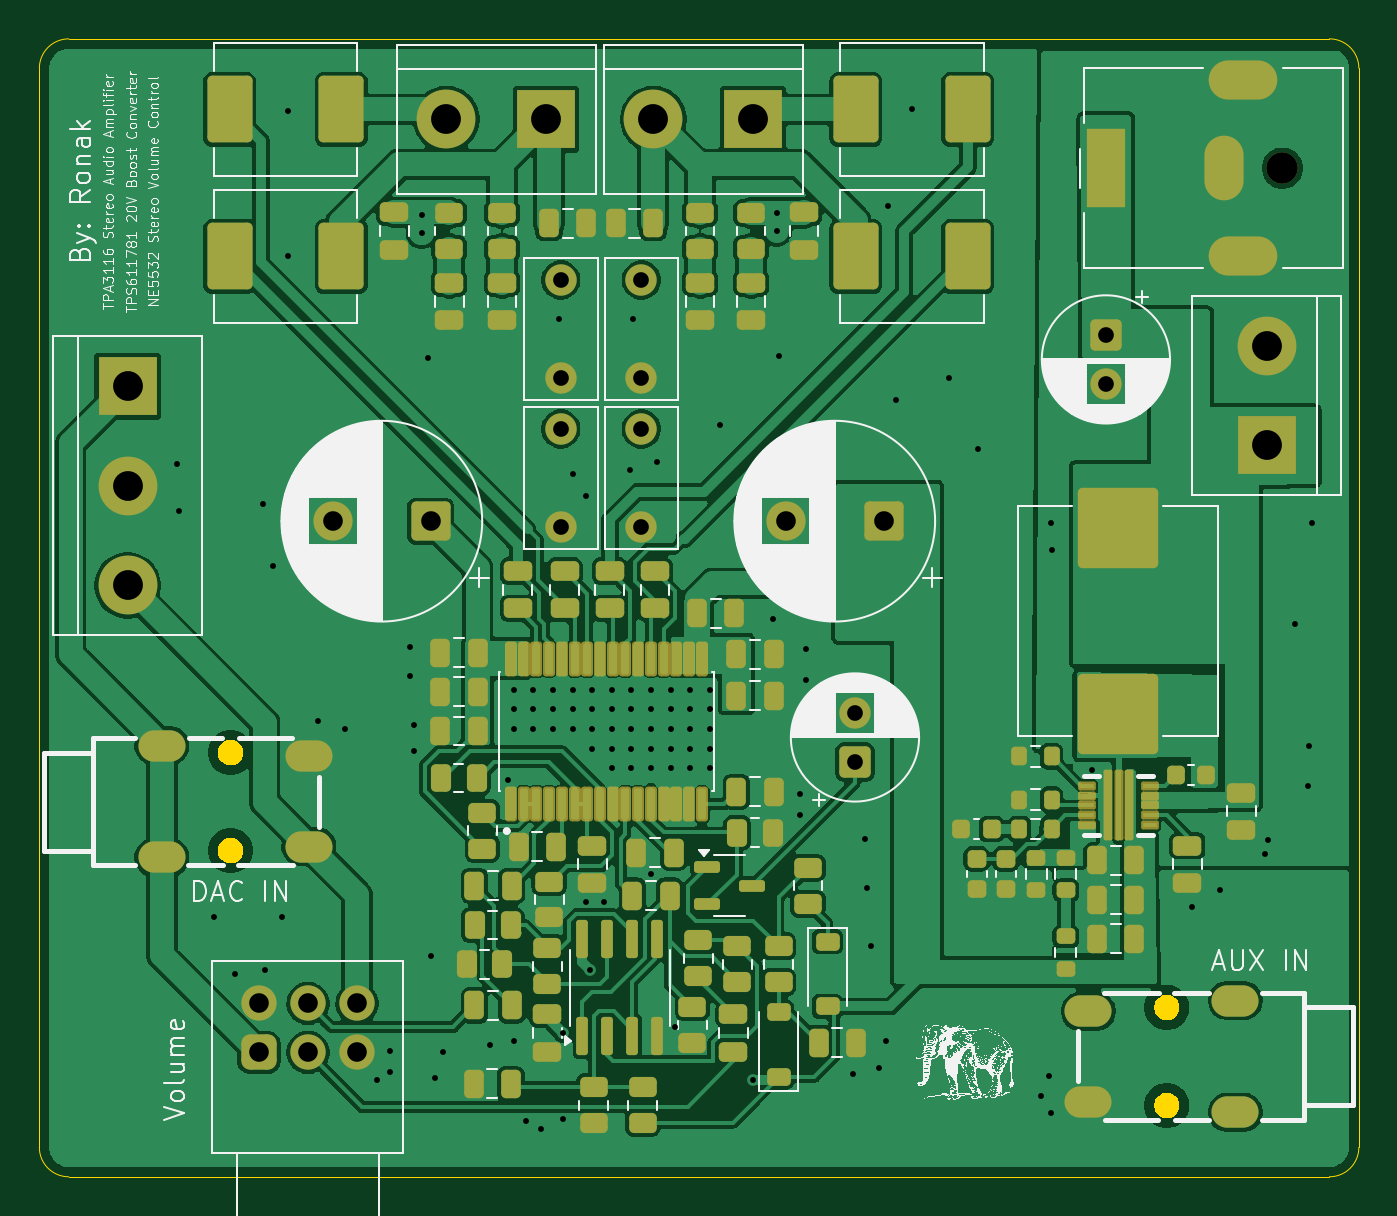
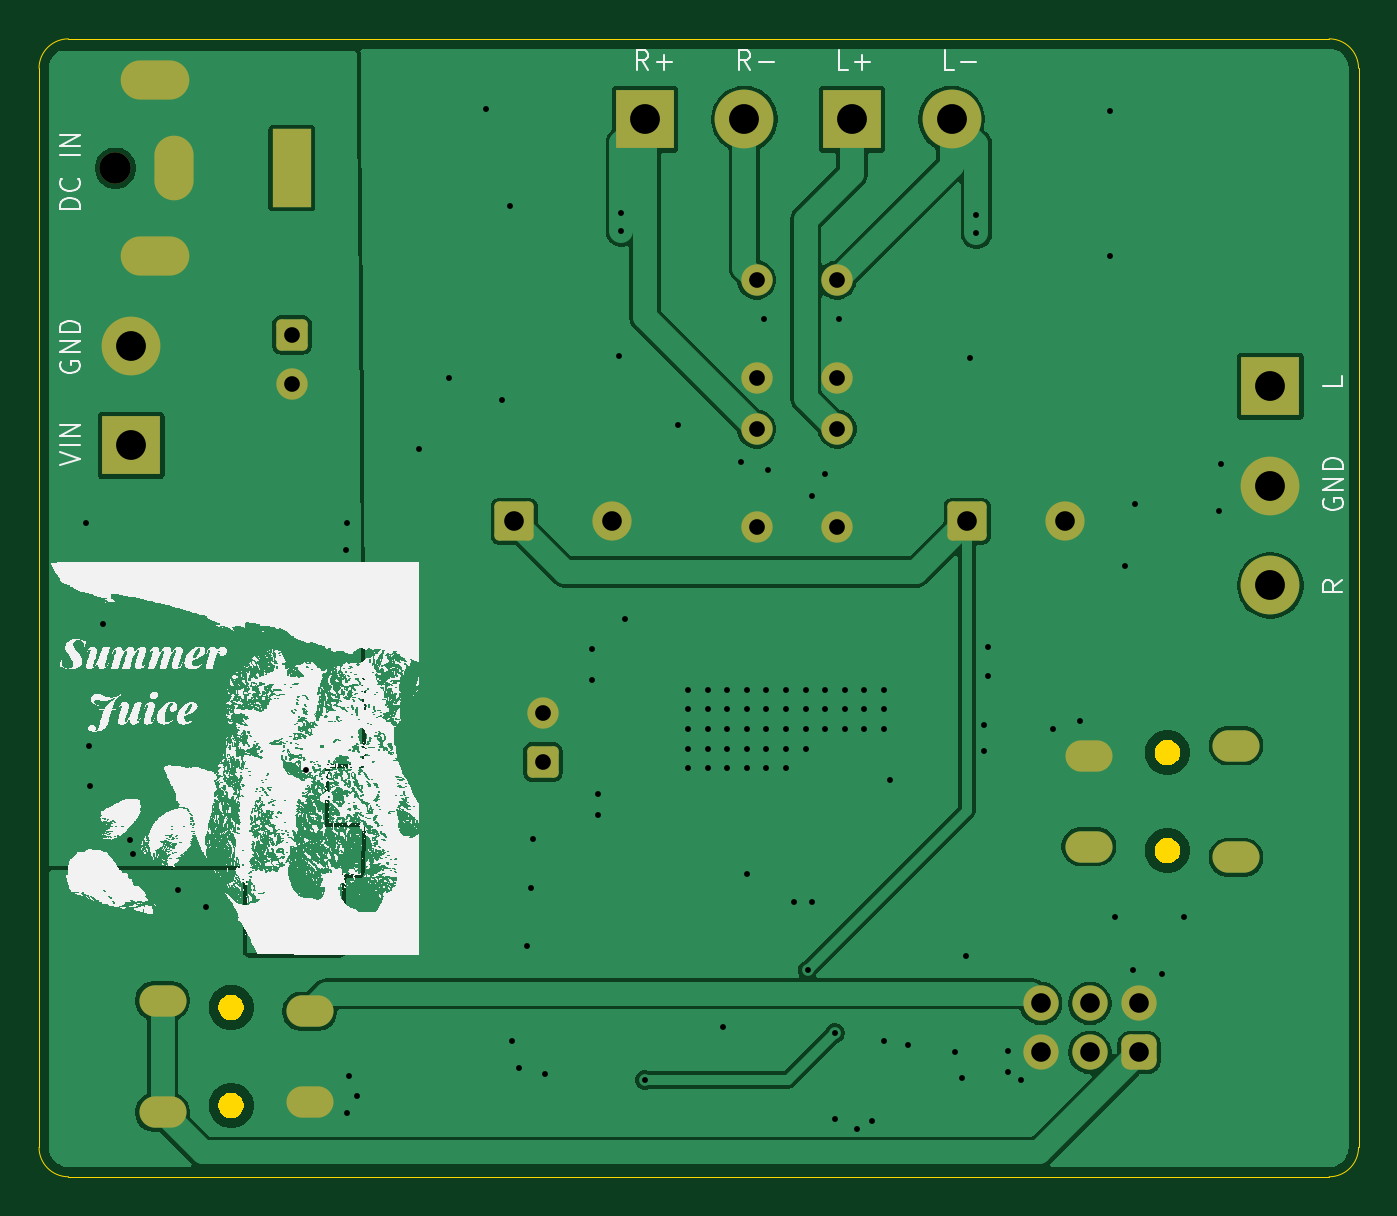
Circuit board: 11 layer files. Board 67.3 x 58.0 mm.
- bottom_copper: Class D Amplifier-B_Cu.gbl (70242 bytes)
- bottom_mask: Class D Amplifier-B_Mask.gbs (3330 bytes)
- paste: Class D Amplifier-B_Paste.gbp (496 bytes)
- bottom_silk: Class D Amplifier-B_Silkscreen.gbo (987641 bytes)
- outline: Class D Amplifier-Edge_Cuts.gm1 (4598 bytes)
- top_copper: Class D Amplifier-F_Cu.gtl (204656 bytes)
- top_mask: Class D Amplifier-F_Mask.gts (12826 bytes)
- paste: Class D Amplifier-F_Paste.gtp (10363 bytes)
- top_silk: Class D Amplifier-F_Silkscreen.gto (460416 bytes)
- drill: Class D Amplifier-NPTH.drl (345 bytes)
- drill: Class D Amplifier-PTH.drl (2980 bytes)

=== bottom_copper: Class D Amplifier-B_Cu.gbl (70242 bytes, source omitted) ===
=== bottom_mask: Class D Amplifier-B_Mask.gbs (3330 bytes, source withheld) ===
=== paste: Class D Amplifier-B_Paste.gbp ===
G04 #@! TF.GenerationSoftware,KiCad,Pcbnew,9.0.3*
G04 #@! TF.CreationDate,2025-08-11T22:09:38-04:00*
G04 #@! TF.ProjectId,Class D Amplifier,436c6173-7320-4442-9041-6d706c696669,rev?*
G04 #@! TF.SameCoordinates,Original*
G04 #@! TF.FileFunction,Paste,Bot*
G04 #@! TF.FilePolarity,Positive*
%FSLAX46Y46*%
G04 Gerber Fmt 4.6, Leading zero omitted, Abs format (unit mm)*
G04 Created by KiCad (PCBNEW 9.0.3) date 2025-08-11 22:09:38*
%MOMM*%
%LPD*%
G01*
G04 APERTURE LIST*
G04 APERTURE END LIST*
M02*

=== bottom_silk: Class D Amplifier-B_Silkscreen.gbo (987641 bytes, source omitted) ===
=== outline: Class D Amplifier-Edge_Cuts.gm1 ===
G04 #@! TF.GenerationSoftware,KiCad,Pcbnew,9.0.3*
G04 #@! TF.CreationDate,2025-08-11T22:09:38-04:00*
G04 #@! TF.ProjectId,Class D Amplifier,436c6173-7320-4442-9041-6d706c696669,rev?*
G04 #@! TF.SameCoordinates,Original*
G04 #@! TF.FileFunction,Profile,NP*
%FSLAX46Y46*%
G04 Gerber Fmt 4.6, Leading zero omitted, Abs format (unit mm)*
G04 Created by KiCad (PCBNEW 9.0.3) date 2025-08-11 22:09:38*
%MOMM*%
%LPD*%
G01*
G04 APERTURE LIST*
G04 #@! TA.AperFunction,Profile*
%ADD10C,0.050000*%
G04 #@! TD*
G04 #@! TA.AperFunction,Profile*
%ADD11C,0.000000*%
G04 #@! TD*
G04 APERTURE END LIST*
D10*
X34800000Y-97339340D02*
G75*
G02*
X33299960Y-95839340I0J1500040D01*
G01*
X99100000Y-97339300D02*
X34800000Y-97339340D01*
X34800000Y-39300000D02*
X99100000Y-39300000D01*
X99100000Y-39300000D02*
G75*
G02*
X100600000Y-40800000I0J-1500000D01*
G01*
X100600000Y-95839300D02*
X100600000Y-40800000D01*
X33300000Y-40800000D02*
G75*
G02*
X34800000Y-39300000I1500000J0D01*
G01*
X33300000Y-95839340D02*
X33300000Y-40800000D01*
X100600000Y-95839340D02*
G75*
G02*
X99100000Y-97339300I-1500000J40D01*
G01*
D11*
G04 #@! TA.AperFunction,Profile*
G04 #@! TO.C,J2*
G36*
X43238685Y-75078489D02*
G01*
X43356408Y-75127251D01*
X43462356Y-75198043D01*
X43552457Y-75288144D01*
X43623249Y-75394092D01*
X43672011Y-75511815D01*
X43696870Y-75636789D01*
X43696870Y-75764211D01*
X43672011Y-75889185D01*
X43623249Y-76006908D01*
X43552457Y-76112856D01*
X43462356Y-76202957D01*
X43356408Y-76273749D01*
X43238685Y-76322511D01*
X43113711Y-76347370D01*
X42986289Y-76347370D01*
X42861315Y-76322511D01*
X42743592Y-76273749D01*
X42637644Y-76202957D01*
X42547543Y-76112856D01*
X42476751Y-76006908D01*
X42427989Y-75889185D01*
X42403130Y-75764211D01*
X42403130Y-75636789D01*
X42427989Y-75511815D01*
X42476751Y-75394092D01*
X42547543Y-75288144D01*
X42637644Y-75198043D01*
X42743592Y-75127251D01*
X42861315Y-75078489D01*
X42986289Y-75053630D01*
X43113711Y-75053630D01*
X43238685Y-75078489D01*
G37*
G04 #@! TD.AperFunction*
G04 #@! TA.AperFunction,Profile*
G36*
X43238685Y-80077489D02*
G01*
X43356408Y-80126251D01*
X43462356Y-80197043D01*
X43552457Y-80287144D01*
X43623249Y-80393092D01*
X43672011Y-80510815D01*
X43696870Y-80635789D01*
X43696870Y-80763211D01*
X43672011Y-80888185D01*
X43623249Y-81005908D01*
X43552457Y-81111856D01*
X43462356Y-81201957D01*
X43356408Y-81272749D01*
X43238685Y-81321511D01*
X43113711Y-81346370D01*
X42986289Y-81346370D01*
X42861315Y-81321511D01*
X42743592Y-81272749D01*
X42637644Y-81201957D01*
X42547543Y-81111856D01*
X42476751Y-81005908D01*
X42427989Y-80888185D01*
X42403130Y-80763211D01*
X42403130Y-80635789D01*
X42427989Y-80510815D01*
X42476751Y-80393092D01*
X42547543Y-80287144D01*
X42637644Y-80197043D01*
X42743592Y-80126251D01*
X42861315Y-80077489D01*
X42986289Y-80052630D01*
X43113711Y-80052630D01*
X43238685Y-80077489D01*
G37*
G04 #@! TD.AperFunction*
G04 #@! TA.AperFunction,Profile*
G04 #@! TO.C,J7*
G36*
X90988685Y-88078489D02*
G01*
X91106408Y-88127251D01*
X91212356Y-88198043D01*
X91302457Y-88288144D01*
X91373249Y-88394092D01*
X91422011Y-88511815D01*
X91446870Y-88636789D01*
X91446870Y-88764211D01*
X91422011Y-88889185D01*
X91373249Y-89006908D01*
X91302457Y-89112856D01*
X91212356Y-89202957D01*
X91106408Y-89273749D01*
X90988685Y-89322511D01*
X90863711Y-89347370D01*
X90736289Y-89347370D01*
X90611315Y-89322511D01*
X90493592Y-89273749D01*
X90387644Y-89202957D01*
X90297543Y-89112856D01*
X90226751Y-89006908D01*
X90177989Y-88889185D01*
X90153130Y-88764211D01*
X90153130Y-88636789D01*
X90177989Y-88511815D01*
X90226751Y-88394092D01*
X90297543Y-88288144D01*
X90387644Y-88198043D01*
X90493592Y-88127251D01*
X90611315Y-88078489D01*
X90736289Y-88053630D01*
X90863711Y-88053630D01*
X90988685Y-88078489D01*
G37*
G04 #@! TD.AperFunction*
G04 #@! TA.AperFunction,Profile*
G36*
X90988685Y-93077489D02*
G01*
X91106408Y-93126251D01*
X91212356Y-93197043D01*
X91302457Y-93287144D01*
X91373249Y-93393092D01*
X91422011Y-93510815D01*
X91446870Y-93635789D01*
X91446870Y-93763211D01*
X91422011Y-93888185D01*
X91373249Y-94005908D01*
X91302457Y-94111856D01*
X91212356Y-94201957D01*
X91106408Y-94272749D01*
X90988685Y-94321511D01*
X90863711Y-94346370D01*
X90736289Y-94346370D01*
X90611315Y-94321511D01*
X90493592Y-94272749D01*
X90387644Y-94201957D01*
X90297543Y-94111856D01*
X90226751Y-94005908D01*
X90177989Y-93888185D01*
X90153130Y-93763211D01*
X90153130Y-93635789D01*
X90177989Y-93510815D01*
X90226751Y-93393092D01*
X90297543Y-93287144D01*
X90387644Y-93197043D01*
X90493592Y-93126251D01*
X90611315Y-93077489D01*
X90736289Y-93052630D01*
X90863711Y-93052630D01*
X90988685Y-93077489D01*
G37*
G04 #@! TD.AperFunction*
G04 #@! TD*
M02*

=== top_copper: Class D Amplifier-F_Cu.gtl (204656 bytes, source omitted) ===
=== top_mask: Class D Amplifier-F_Mask.gts (12826 bytes, source omitted) ===
=== paste: Class D Amplifier-F_Paste.gtp (10363 bytes, source omitted) ===
=== top_silk: Class D Amplifier-F_Silkscreen.gto (460416 bytes, source omitted) ===
=== drill: Class D Amplifier-NPTH.drl ===
M48
; DRILL file {KiCad 9.0.3} date 2025-08-11T22:09:38-0400
; FORMAT={-:-/ absolute / metric / decimal}
; #@! TF.CreationDate,2025-08-11T22:09:38-04:00
; #@! TF.GenerationSoftware,Kicad,Pcbnew,9.0.3
; #@! TF.FileFunction,NonPlated,1,2,NPTH
FMAT,2
METRIC
; #@! TA.AperFunction,NonPlated,NPTH,ComponentDrill
T1C1.600
%
G90
G05
T1
X96.7Y-45.9
M30

=== drill: Class D Amplifier-PTH.drl ===
M48
; DRILL file {KiCad 9.0.3} date 2025-08-11T22:09:38-0400
; FORMAT={-:-/ absolute / metric / decimal}
; #@! TF.CreationDate,2025-08-11T22:09:38-04:00
; #@! TF.GenerationSoftware,Kicad,Pcbnew,9.0.3
; #@! TF.FileFunction,Plated,1,2,PTH
FMAT,2
METRIC
; #@! TA.AperFunction,Plated,PTH,ViaDrill
T1C0.300
; #@! TA.AperFunction,Plated,PTH,ComponentDrill
T2C0.800
; #@! TA.AperFunction,Plated,PTH,ComponentDrill
T3C1.000
; #@! TA.AperFunction,Plated,PTH,ComponentDrill
T4C1.200
; #@! TA.AperFunction,Plated,PTH,ComponentDrill
T5C1.520
%
G90
G05
T1
X40.3Y-61.0
X40.4Y-63.4
X42.2Y-84.1
X43.3Y-87.0
X44.7Y-63.0
X44.8Y-86.8
X45.2Y-66.2
X45.7Y-84.1
X46.0Y-43.0
X46.0Y-50.4
X47.5Y-74.1
X48.9Y-74.5
X50.5Y-92.4
X51.2Y-90.9
X51.2Y-92.0
X52.2Y-70.3
X52.2Y-71.8
X52.4Y-74.3
X52.4Y-75.6
X52.8Y-48.3
X52.8Y-49.2
X53.1Y-55.6
X53.3Y-86.1
X53.5Y-92.3
X53.9Y-91.0
X56.3Y-90.6
X57.2Y-77.1
X57.5Y-72.5
X57.5Y-73.5
X57.5Y-74.5
X57.5Y-90.4
X58.1Y-94.5
X58.5Y-72.5
X58.5Y-73.5
X58.5Y-74.5
X58.9Y-94.9
X59.5Y-72.5
X59.5Y-73.5
X59.5Y-74.5
X59.8Y-53.6
X60.0Y-90.0
X60.0Y-94.4
X60.5Y-61.5
X60.5Y-72.5
X60.5Y-73.5
X60.5Y-74.5
X61.2Y-62.6
X61.2Y-83.349
X61.4Y-86.8
X61.5Y-72.5
X61.5Y-73.5
X61.5Y-74.5
X61.5Y-75.5
X62.1Y-83.349
X62.5Y-72.5
X62.5Y-73.5
X62.5Y-74.5
X62.5Y-75.5
X62.5Y-76.5
X63.4Y-61.3
X63.5Y-72.5
X63.5Y-73.5
X63.5Y-74.5
X63.5Y-75.5
X63.5Y-76.5
X63.6Y-53.6
X64.5Y-72.5
X64.5Y-73.5
X64.5Y-74.5
X64.5Y-75.5
X64.5Y-76.5
X64.5Y-81.9
X64.8Y-60.9
X65.5Y-72.5
X65.5Y-73.5
X65.5Y-74.5
X65.5Y-75.5
X65.5Y-76.5
X65.7Y-89.7
X66.5Y-72.5
X66.5Y-73.5
X66.5Y-74.5
X66.5Y-75.5
X66.5Y-76.5
X67.5Y-72.5
X67.5Y-73.5
X67.5Y-74.5
X67.5Y-75.5
X67.5Y-76.5
X68.0Y-59.0
X69.7Y-92.4
X70.7Y-68.9
X70.9Y-48.2
X70.9Y-49.1
X71.0Y-55.5
X72.1Y-77.8
X72.1Y-78.9
X72.4Y-70.4
X72.4Y-72.0
X74.8Y-92.1
X75.4Y-80.1
X75.5Y-82.6
X75.7Y-85.55
X76.1Y-91.8
X76.5Y-90.4
X76.6Y-47.8
X77.0Y-57.7
X77.8Y-42.9
X79.7Y-56.6
X81.2Y-60.2
X84.4Y-93.2
X84.8Y-92.2
X84.9Y-64.0
X84.9Y-94.1
X84.95Y-65.35
X87.0Y-76.6
X92.1Y-83.6
X93.5Y-82.7
X95.8Y-80.9
X95.95Y-80.15
X97.35Y-69.15
X98.0Y-77.4
X98.05Y-75.35
X98.2Y-64.0
T2
X59.9Y-51.6
X59.9Y-56.6
X59.9Y-59.2
X59.9Y-64.2
X64.0Y-51.6
X64.0Y-56.6
X64.0Y-59.2
X64.0Y-64.2
X74.9Y-73.682
X74.9Y-76.182
X87.7Y-54.4
X87.7Y-56.9
T3
X44.5Y-88.5
X44.5Y-91.0
X47.0Y-88.5
X47.0Y-91.0
X48.268Y-63.9
X49.5Y-88.5
X49.5Y-91.0
X53.268Y-63.9
X71.368Y-63.9
X76.368Y-63.9
T5
X37.8Y-57.02
X37.8Y-62.1
X37.8Y-67.18
X54.06Y-43.4
X59.14Y-43.4
X64.62Y-43.4
X69.7Y-43.4
X95.9Y-54.96
X95.9Y-60.04
T3
G00X87.7Y-46.9
M15
G01X87.7Y-44.9
M16
G05
G00X93.7Y-46.55
M15
G01X93.7Y-45.25
M16
G05
G00X93.95Y-41.4
M15
G01X95.45Y-41.4
M16
G05
G00X93.95Y-50.4
M15
G01X95.45Y-50.4
M16
G05
T4
G00X39.25Y-75.35
M15
G01X39.85Y-75.35
M16
G05
G00X39.25Y-81.05
M15
G01X39.85Y-81.05
M16
G05
G00X46.75Y-75.9
M15
G01X47.35Y-75.9
M16
G05
G00X46.75Y-80.5
M15
G01X47.35Y-80.5
M16
G05
G00X87.1Y-88.9
M15
G01X86.5Y-88.9
M16
G05
G00X87.1Y-93.5
M15
G01X86.5Y-93.5
M16
G05
G00X94.6Y-88.35
M15
G01X94.0Y-88.35
M16
G05
G00X94.6Y-94.05
M15
G01X94.0Y-94.05
M16
G05
M30

